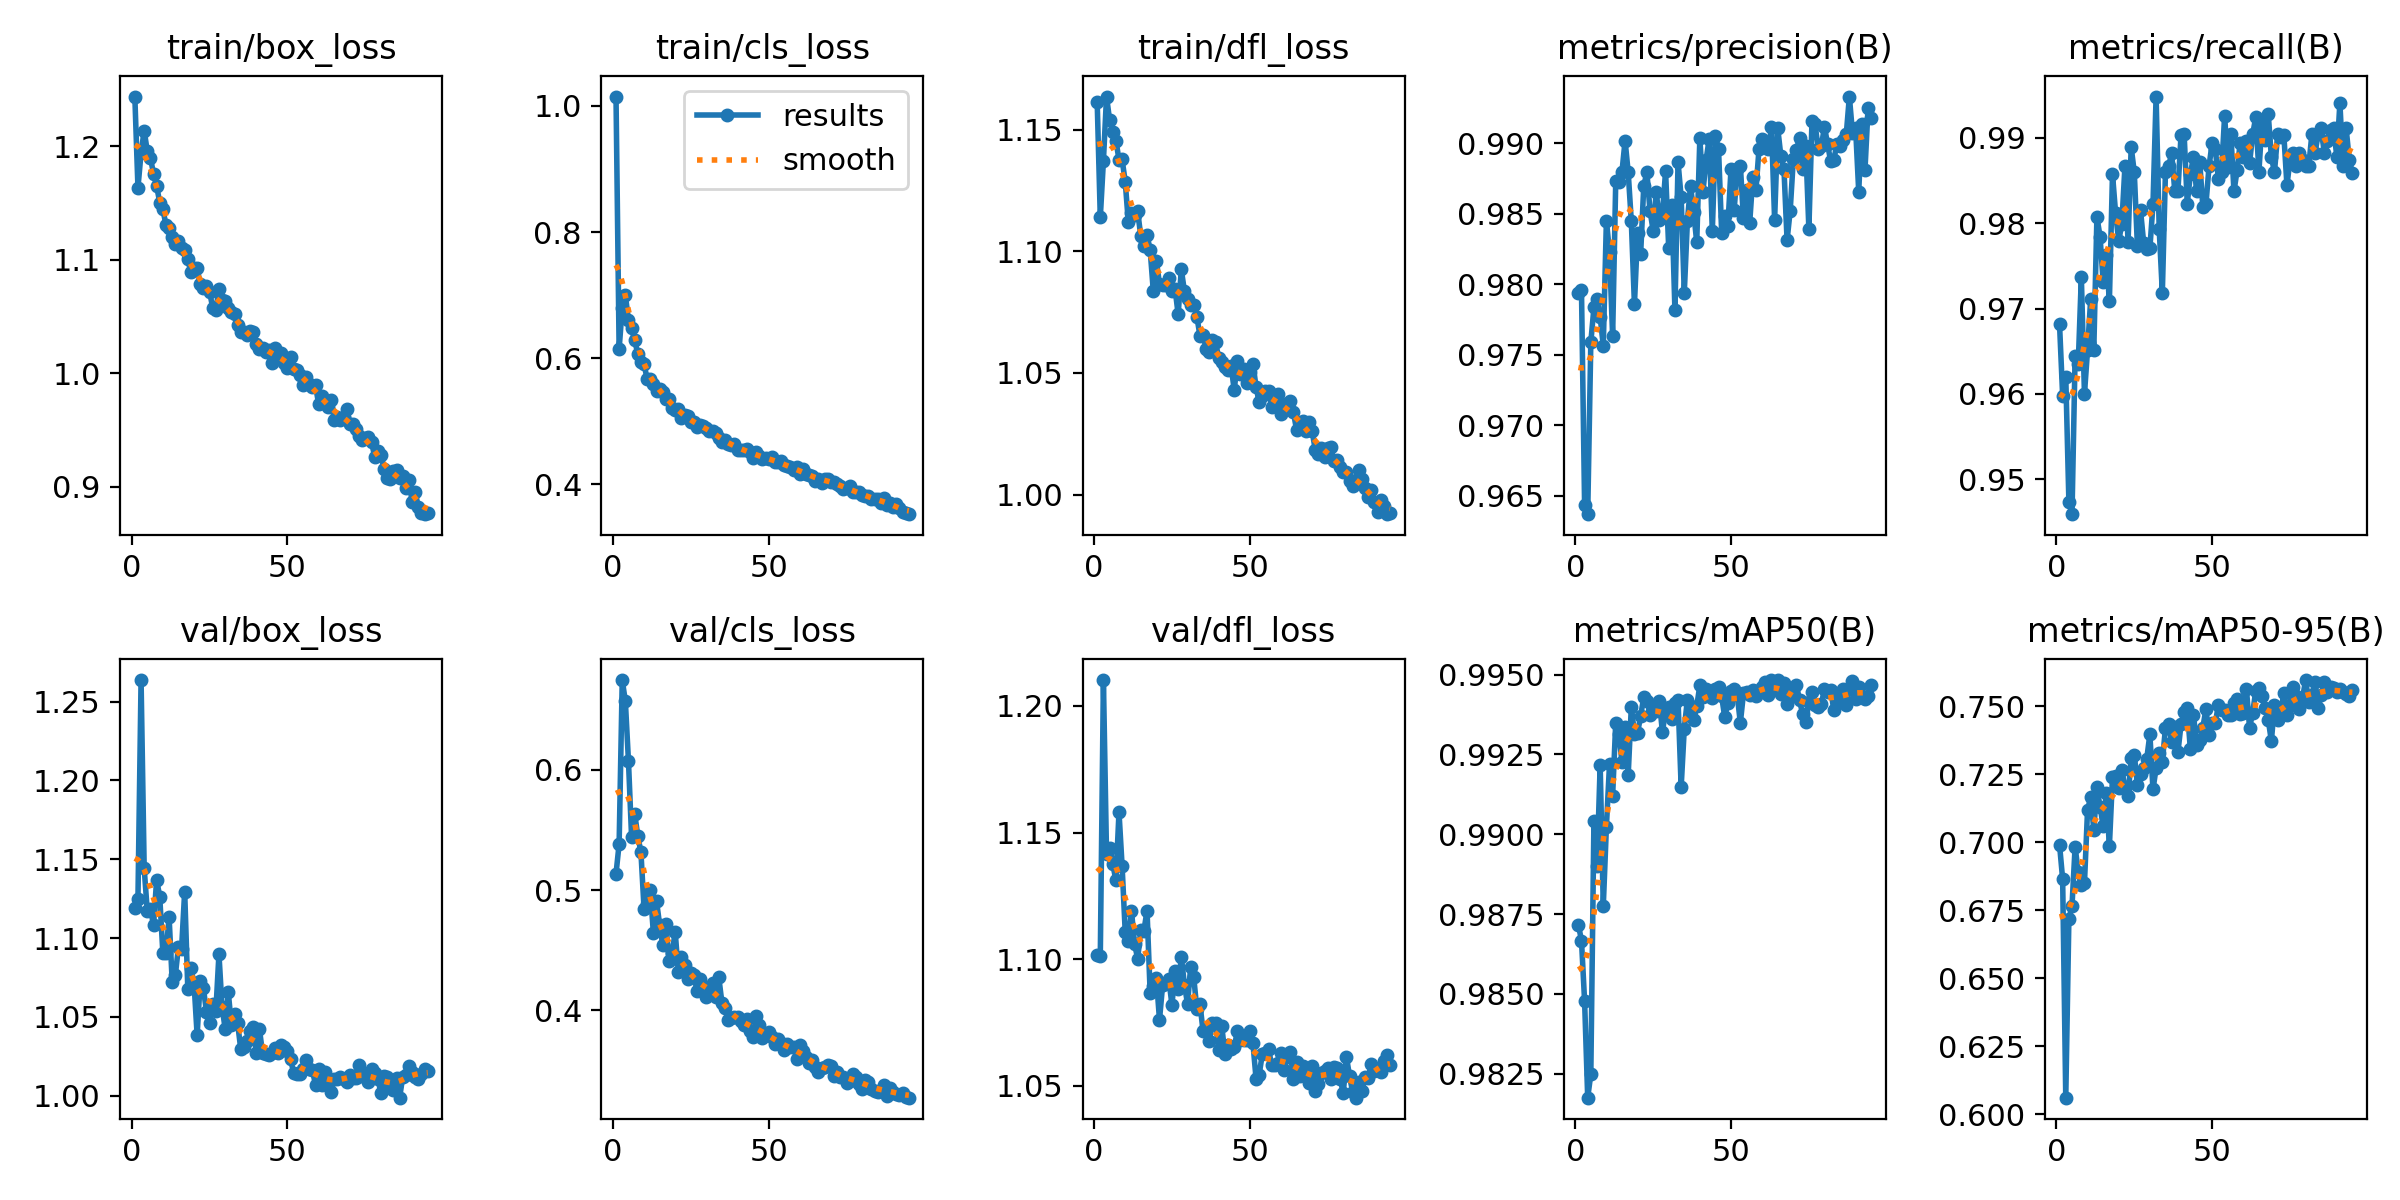

Values plotted in this chart, from the file beside it:
epoch, time, train/box_loss, train/cls_loss, train/dfl_loss, metrics/precision(B), metrics/recall(B), metrics/mAP50(B), metrics/mAP50-95(B), val/box_loss, val/cls_loss, val/dfl_loss, lr/pg0, lr/pg1, lr/pg2
1, 118.9, 1.244, 1.015, 1.161, 0.9794, 0.9681, 0.9872, 0.6991, 1.119, 0.5136, 1.102, 0.003328, 0.003328, 0.003328
2, 242.9, 1.163, 0.6144, 1.114, 0.9796, 0.9598, 0.9867, 0.6864, 1.125, 0.5384, 1.101, 0.00666, 0.00666, 0.00666
3, 365.2, 1.194, 0.68, 1.137, 0.9644, 0.962, 0.9848, 0.6061, 1.264, 0.6747, 1.21, 0.00999, 0.00999, 0.00999
4, 486, 1.214, 0.6996, 1.164, 0.9637, 0.9474, 0.9818, 0.6717, 1.144, 0.6571, 1.141, 0.00999, 0.00999, 0.00999
5, 607.3, 1.195, 0.66, 1.154, 0.9759, 0.9459, 0.9825, 0.6765, 1.117, 0.6072, 1.144, 0.009983, 0.009983, 0.009983
6, 728.3, 1.19, 0.6474, 1.149, 0.9784, 0.9644, 0.9904, 0.6983, 1.119, 0.5441, 1.138, 0.009973, 0.009973, 0.009973
7, 848.7, 1.175, 0.6283, 1.146, 0.9789, 0.9635, 0.989, 0.689, 1.108, 0.5636, 1.131, 0.009961, 0.009961, 0.009961
8, 968.5, 1.165, 0.6064, 1.138, 0.9777, 0.9737, 0.9922, 0.6842, 1.137, 0.545, 1.158, 0.009947, 0.009947, 0.009947
9, 1090, 1.15, 0.5932, 1.138, 0.9756, 0.96, 0.9878, 0.6849, 1.126, 0.5315, 1.137, 0.009931, 0.009931, 0.009931
10, 1212, 1.144, 0.5908, 1.129, 0.9845, 0.9652, 0.9902, 0.7119, 1.09, 0.4847, 1.111, 0.009912, 0.009912, 0.009912
11, 1332, 1.131, 0.5663, 1.112, 0.9823, 0.9711, 0.9922, 0.7164, 1.091, 0.4885, 1.107, 0.009892, 0.009892, 0.009892
12, 1454, 1.128, 0.5668, 1.116, 0.9763, 0.9652, 0.9912, 0.7046, 1.113, 0.4998, 1.119, 0.009869, 0.009869, 0.009869
13, 1576, 1.12, 0.5581, 1.115, 0.9873, 0.9807, 0.9935, 0.7201, 1.072, 0.4642, 1.106, 0.009844, 0.009844, 0.009844
14, 1697, 1.114, 0.5485, 1.116, 0.9873, 0.9784, 0.9931, 0.713, 1.076, 0.4909, 1.1, 0.009818, 0.009818, 0.009818
15, 1818, 1.116, 0.5516, 1.106, 0.988, 0.9731, 0.9923, 0.706, 1.094, 0.4713, 1.112, 0.009789, 0.009789, 0.009789
16, 1937, 1.11, 0.5454, 1.102, 0.9902, 0.9763, 0.9933, 0.718, 1.093, 0.4544, 1.111, 0.009758, 0.009758, 0.009758
17, 2059, 1.108, 0.5348, 1.107, 0.9879, 0.9708, 0.9919, 0.6984, 1.129, 0.4721, 1.119, 0.009725, 0.009725, 0.009725
18, 2180, 1.1, 0.5355, 1.101, 0.9845, 0.9857, 0.994, 0.7238, 1.068, 0.4409, 1.087, 0.00969, 0.00969, 0.00969
19, 2302, 1.089, 0.5214, 1.084, 0.9786, 0.9811, 0.9931, 0.7242, 1.081, 0.4479, 1.089, 0.009652, 0.009652, 0.009652
20, 2422, 1.093, 0.5183, 1.096, 0.9836, 0.9779, 0.9932, 0.7199, 1.071, 0.4652, 1.093, 0.009613, 0.009613, 0.009613
21, 2542, 1.093, 0.5194, 1.087, 0.9822, 0.9799, 0.9937, 0.7266, 1.038, 0.432, 1.076, 0.009572, 0.009572, 0.009572
22, 2663, 1.078, 0.505, 1.086, 0.987, 0.9867, 0.9943, 0.7199, 1.073, 0.4447, 1.09, 0.009529, 0.009529, 0.009529
23, 2784, 1.075, 0.51, 1.086, 0.9879, 0.9778, 0.9942, 0.7169, 1.068, 0.4381, 1.091, 0.009484, 0.009484, 0.009484
24, 2906, 1.077, 0.5088, 1.089, 0.9852, 0.9889, 0.9938, 0.7308, 1.053, 0.4265, 1.092, 0.009437, 0.009437, 0.009437
25, 3028, 1.072, 0.4979, 1.084, 0.9838, 0.9859, 0.994, 0.7321, 1.046, 0.4309, 1.082, 0.009388, 0.009388, 0.009388
26, 3149, 1.057, 0.4983, 1.084, 0.9865, 0.9773, 0.9939, 0.7208, 1.058, 0.4291, 1.095, 0.009337, 0.009337, 0.009337
27, 3270, 1.056, 0.491, 1.074, 0.9846, 0.9815, 0.9942, 0.7251, 1.053, 0.4163, 1.088, 0.009284, 0.009284, 0.009284
28, 3393, 1.074, 0.4935, 1.093, 0.9851, 0.9777, 0.9932, 0.7271, 1.09, 0.4264, 1.101, 0.009229, 0.009229, 0.009229
29, 3523, 1.065, 0.492, 1.084, 0.988, 0.977, 0.9939, 0.7307, 1.056, 0.42, 1.09, 0.009173, 0.009173, 0.009173
30, 3652, 1.064, 0.4893, 1.081, 0.9826, 0.977, 0.994, 0.7396, 1.043, 0.4113, 1.082, 0.009115, 0.009115, 0.009115
31, 3773, 1.057, 0.4844, 1.078, 0.9856, 0.9822, 0.9936, 0.7194, 1.066, 0.4173, 1.097, 0.009055, 0.009055, 0.009055
32, 3895, 1.054, 0.484, 1.078, 0.9781, 0.9948, 0.9941, 0.7272, 1.045, 0.4229, 1.093, 0.008993, 0.008993, 0.008993
33, 4016, 1.052, 0.4812, 1.073, 0.9887, 0.9793, 0.9942, 0.7327, 1.052, 0.4112, 1.08, 0.008929, 0.008929, 0.008929
34, 4137, 1.042, 0.4734, 1.065, 0.9862, 0.9718, 0.9915, 0.7296, 1.046, 0.4274, 1.082, 0.008864, 0.008864, 0.008864
35, 4259, 1.036, 0.4665, 1.066, 0.9794, 0.9859, 0.9933, 0.7419, 1.03, 0.4062, 1.072, 0.008797, 0.008797, 0.008797
36, 4379, 1.036, 0.4698, 1.06, 0.9845, 0.9867, 0.9942, 0.7434, 1.031, 0.4016, 1.073, 0.008729, 0.008729, 0.008729
37, 4500, 1.034, 0.4638, 1.059, 0.987, 0.9881, 0.9937, 0.7368, 1.035, 0.392, 1.068, 0.008658, 0.008658, 0.008658
38, 4621, 1.038, 0.4616, 1.064, 0.9852, 0.9837, 0.9936, 0.7423, 1.041, 0.3934, 1.075, 0.008587, 0.008587, 0.008587
39, 4743, 1.036, 0.464, 1.063, 0.983, 0.9837, 0.994, 0.733, 1.044, 0.3942, 1.075, 0.008513, 0.008513, 0.008513
40, 4863, 1.026, 0.4542, 1.056, 0.9904, 0.9903, 0.9947, 0.7432, 1.027, 0.3949, 1.064, 0.008439, 0.008439, 0.008439
41, 4985, 1.021, 0.4544, 1.054, 0.9866, 0.9904, 0.9943, 0.7478, 1.042, 0.3916, 1.074, 0.008362, 0.008362, 0.008362
42, 5107, 1.022, 0.4547, 1.052, 0.9888, 0.9823, 0.9945, 0.7491, 1.027, 0.3882, 1.063, 0.008284, 0.008284, 0.008284
43, 5228, 1.019, 0.455, 1.051, 0.9903, 0.9857, 0.9943, 0.7341, 1.026, 0.3926, 1.066, 0.008205, 0.008205, 0.008205
44, 5350, 1.02, 0.451, 1.053, 0.9838, 0.9878, 0.9943, 0.7468, 1.026, 0.3831, 1.065, 0.008125, 0.008125, 0.008125
45, 5473, 1.009, 0.4409, 1.043, 0.9905, 0.9837, 0.9945, 0.7356, 1.027, 0.3777, 1.065, 0.008043, 0.008043, 0.008043
46, 5596, 1.023, 0.4517, 1.055, 0.9896, 0.9872, 0.9946, 0.7373, 1.03, 0.395, 1.072, 0.00796, 0.00796, 0.00796
47, 5718, 1.015, 0.4454, 1.049, 0.9837, 0.9819, 0.9943, 0.7421, 1.027, 0.3875, 1.068, 0.007875, 0.007875, 0.007875
48, 5840, 1.018, 0.4395, 1.052, 0.9849, 0.9822, 0.9937, 0.7488, 1.032, 0.3774, 1.068, 0.007789, 0.007789, 0.007789
49, 5961, 1.009, 0.4415, 1.046, 0.9842, 0.9867, 0.9941, 0.7393, 1.031, 0.3795, 1.068, 0.007702, 0.007702, 0.007702
50, 6084, 1.005, 0.4392, 1.05, 0.9882, 0.9894, 0.9945, 0.7436, 1.028, 0.3821, 1.072, 0.007614, 0.007614, 0.007614
51, 6206, 1.015, 0.4425, 1.054, 0.9852, 0.9887, 0.9946, 0.7436, 1.023, 0.3781, 1.067, 0.007525, 0.007525, 0.007525
52, 6329, 1.004, 0.4344, 1.044, 0.9882, 0.9852, 0.9944, 0.7505, 1.014, 0.3723, 1.053, 0.007435, 0.007435, 0.007435
53, 6452, 1.003, 0.4357, 1.038, 0.9884, 0.9859, 0.9935, 0.7486, 1.014, 0.3762, 1.055, 0.007343, 0.007343, 0.007343
54, 6575, 0.9984, 0.4368, 1.041, 0.9847, 0.9926, 0.9944, 0.7485, 1.014, 0.3726, 1.062, 0.007251, 0.007251, 0.007251
55, 6698, 0.9895, 0.4302, 1.042, 0.9867, 0.9866, 0.9945, 0.7467, 1.017, 0.3669, 1.063, 0.007158, 0.007158, 0.007158
56, 6821, 0.9972, 0.4288, 1.043, 0.9843, 0.9904, 0.9943, 0.7466, 1.022, 0.3719, 1.065, 0.007063, 0.007063, 0.007063
57, 6943, 0.9906, 0.4273, 1.036, 0.9876, 0.9837, 0.9945, 0.751, 1.017, 0.3698, 1.058, 0.006968, 0.006968, 0.006968
58, 7067, 0.9877, 0.4219, 1.038, 0.9867, 0.9862, 0.9943, 0.7527, 1.016, 0.3692, 1.058, 0.006872, 0.006872, 0.006872
59, 7190, 0.9895, 0.4269, 1.041, 0.9896, 0.9894, 0.9945, 0.7471, 1.007, 0.3598, 1.059, 0.006775, 0.006775, 0.006775
60, 7314, 0.9728, 0.4154, 1.033, 0.9903, 0.9877, 0.9946, 0.7476, 1.017, 0.3712, 1.063, 0.006678, 0.006678, 0.006678
... 35 more rows
